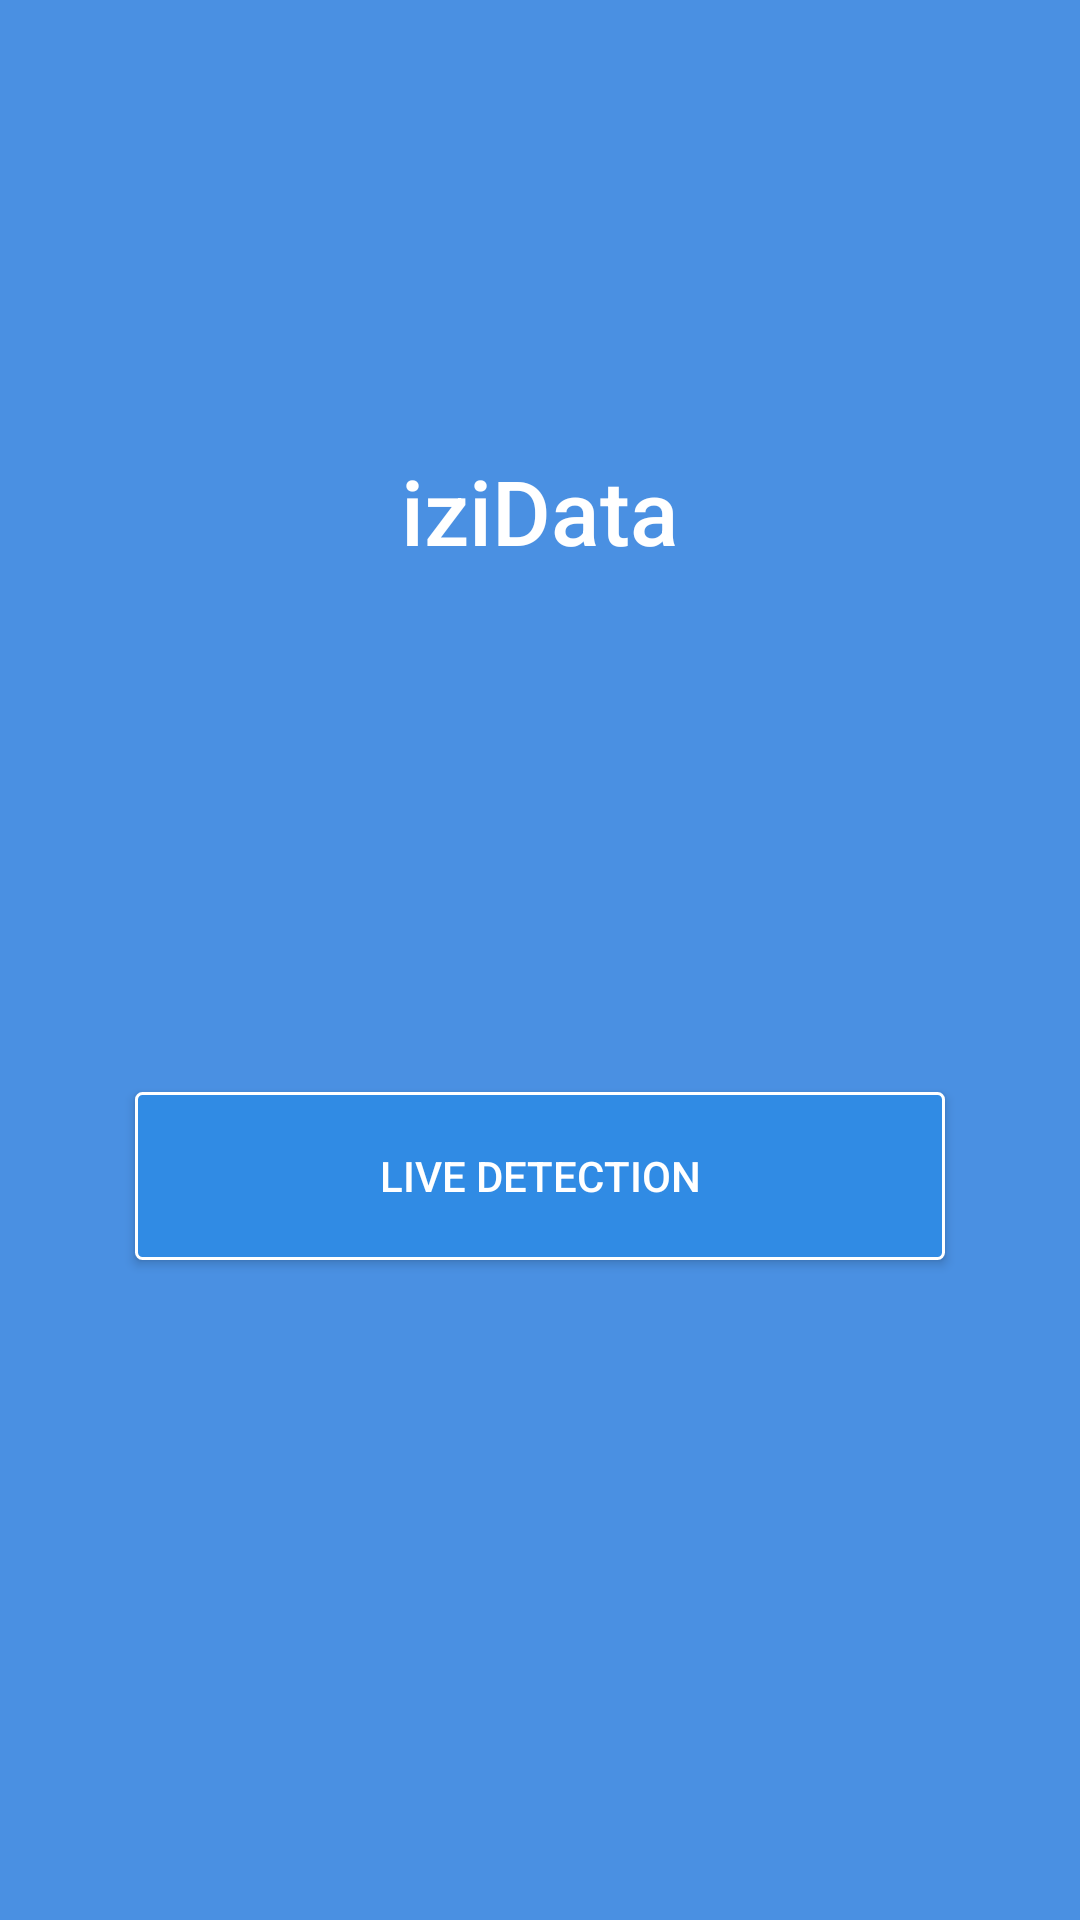

Reconstruct the res/layout file that produces this screen, plus the resources it refers to.
<!-- AndroidManifest.xml: application theme Theme.LivenessSDK -->
<!-- res/layout/activity_live_home_layout.xml -->
<?xml version="1.0" encoding="utf-8"?>

<androidx.constraintlayout.widget.ConstraintLayout xmlns:android="http://schemas.android.com/apk/res/android"
    xmlns:app="http://schemas.android.com/apk/res-auto"
    android:layout_width="match_parent"
    android:layout_height="match_parent"
    android:background="@color/colorPrimary">


    <androidx.appcompat.widget.AppCompatTextView
        android:layout_width="wrap_content"
        android:layout_height="wrap_content"
        android:layout_marginTop="150dip"
        android:fontFamily="sans-serif-medium"
        android:text="iziData"
        android:textColor="@color/white"
        android:textSize="30sp"
        app:layout_constraintLeft_toLeftOf="parent"
        app:layout_constraintRight_toRightOf="parent"
        app:layout_constraintTop_toTopOf="parent" />



    <androidx.appcompat.widget.AppCompatButton
        android:id="@+id/button_live_detection"
        android:layout_width="270dp"
        android:layout_height="56dp"
        android:layout_marginBottom="220dip"
        android:background="@drawable/button_selector"
        android:textColor="@color/white"
        android:text="@string/item_live_detective"
        app:layout_constraintBottom_toBottomOf="parent"
        app:layout_constraintLeft_toLeftOf="parent"
        app:layout_constraintRight_toRightOf="parent" />

</androidx.constraintlayout.widget.ConstraintLayout>
<!-- resources referenced by this layout -->
<resources>
  <color name="colorPrimary">#4A90E2</color>
  <color name="white">#FFFFFF</color>
  <!-- drawable button_selector (drawable) -->
  <?xml version="1.0" encoding="utf-8"?>
  <selector xmlns:android="http://schemas.android.com/apk/res/android">
  
      <item android:state_pressed="true">
          <shape>
              <solid android:color="@color/button_pressed_color" />
              <stroke android:width="1dip" android:color="@color/white" />
              <corners android:radius="2dip" />
          </shape>
      </item>
  
      <item android:state_pressed="false">
          <shape>
              <solid android:color="@color/button_default_color" />
              <stroke android:width="1dip" android:color="@color/white" />
              <corners android:radius="2dip" />
          </shape>
      </item>
  </selector>
  <string name="item_live_detective">Live detection</string>
  <style name="Theme.LivenessSDK" parent="Theme.MaterialComponents.DayNight.DarkActionBar">
          
          <item name="colorPrimary">@color/colorPrimary</item>
          <item name="colorPrimaryVariant">@color/colorPrimaryDark</item>
          <item name="colorOnPrimary">@color/white</item>
          
          <item name="colorSecondary">@color/colorPrimary</item>
          <item name="colorSecondaryVariant">@color/colorPrimary</item>
          <item name="colorOnSecondary">@color/colorPrimary</item>
          
          <item name="android:statusBarColor">?attr/colorPrimaryVariant</item>
          
      </style>
  <color name="button_pressed_color">#2E81D3</color>
  <color name="button_default_color">#308BE4</color>
  <color name="colorPrimaryDark">#4A90E2</color>
</resources>
